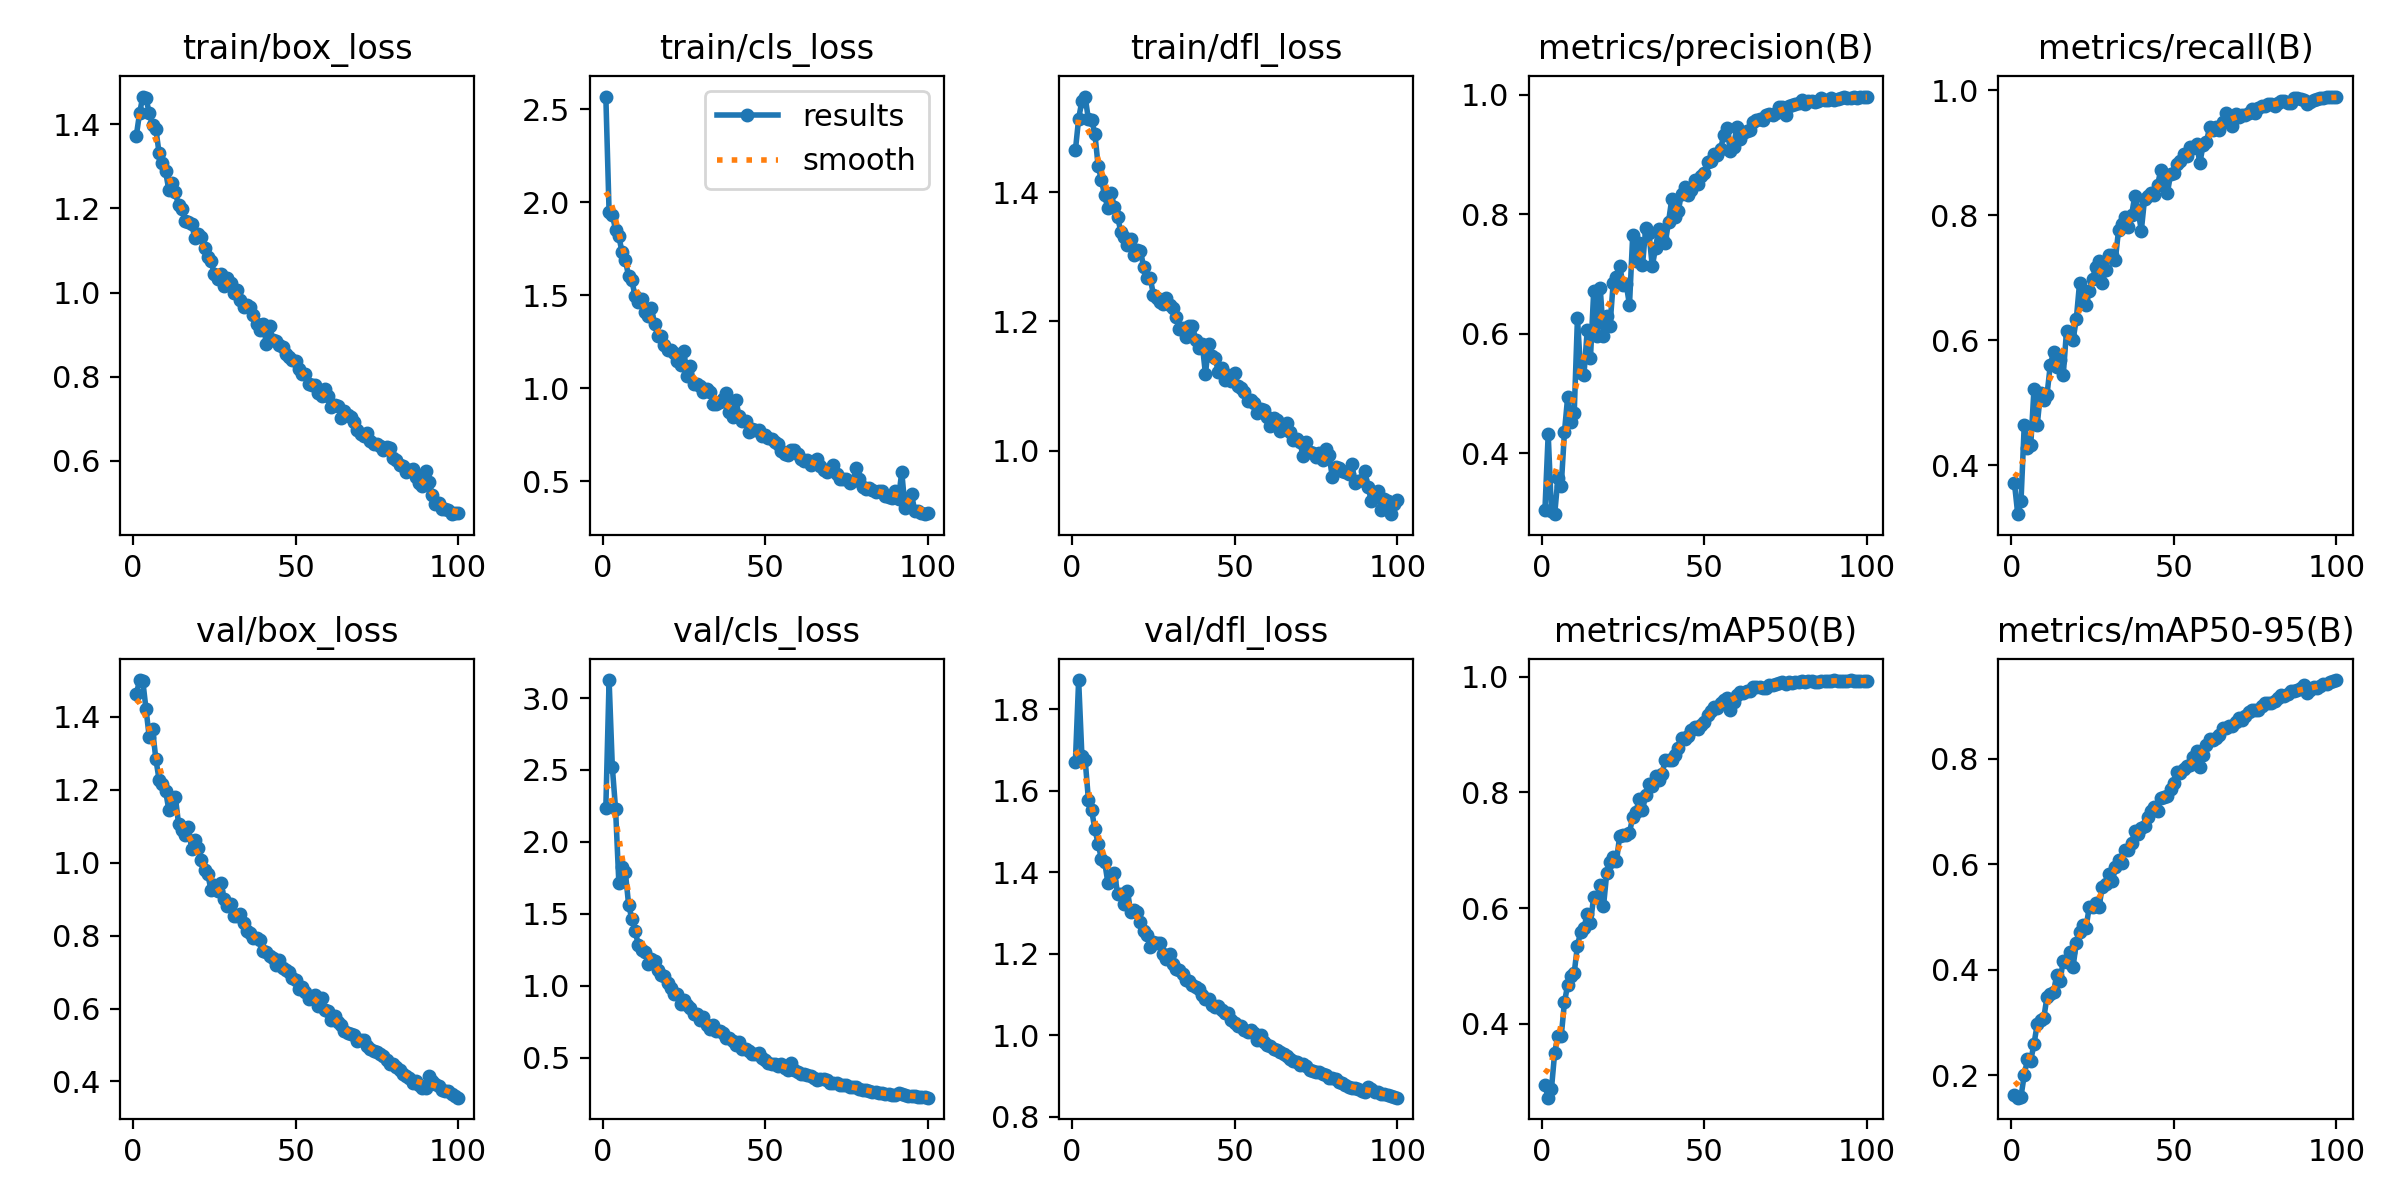

The table this chart was drawn from, first rows:
epoch, train/box_loss, train/cls_loss, train/dfl_loss, metrics/precision(B), metrics/recall(B), metrics/mAP50(B), metrics/mAP50-95(B), val/box_loss, val/cls_loss, val/dfl_loss, lr/pg0, lr/pg1, lr/pg2
1, 1.373, 2.569, 1.465, 0.3052, 0.3707, 0.2935, 0.1637, 1.462, 2.239, 1.672, 0.0003658, 0.0003658, 0.0003658
2, 1.426, 1.947, 1.514, 0.4318, 0.3215, 0.2723, 0.1578, 1.501, 3.125, 1.872, 0.0007288, 0.0007288, 0.0007288
3, 1.466, 1.931, 1.541, 0.303, 0.3422, 0.2874, 0.16, 1.499, 2.518, 1.686, 0.001084, 0.001084, 0.001084
4, 1.462, 1.853, 1.548, 0.298, 0.4644, 0.3504, 0.2006, 1.421, 2.226, 1.677, 0.001078, 0.001078, 0.001078
5, 1.426, 1.817, 1.513, 0.3586, 0.4281, 0.3796, 0.2307, 1.344, 1.716, 1.579, 0.001067, 0.001067, 0.001067
6, 1.399, 1.73, 1.512, 0.3443, 0.4322, 0.3781, 0.2282, 1.366, 1.829, 1.552, 0.001056, 0.001056, 0.001056
7, 1.39, 1.689, 1.49, 0.4354, 0.5222, 0.437, 0.2597, 1.286, 1.79, 1.505, 0.001045, 0.001045, 0.001045
8, 1.332, 1.603, 1.44, 0.4949, 0.4646, 0.4679, 0.2973, 1.228, 1.565, 1.47, 0.001034, 0.001034, 0.001034
9, 1.307, 1.58, 1.419, 0.4526, 0.5163, 0.4819, 0.3054, 1.217, 1.464, 1.433, 0.001023, 0.001023, 0.001023
10, 1.289, 1.494, 1.395, 0.4669, 0.505, 0.488, 0.3084, 1.198, 1.381, 1.426, 0.001012, 0.001012, 0.001012
11, 1.244, 1.462, 1.375, 0.6267, 0.5129, 0.535, 0.3489, 1.145, 1.285, 1.374, 0.001001, 0.001001, 0.001001
12, 1.261, 1.478, 1.398, 0.5342, 0.5596, 0.5595, 0.3542, 1.169, 1.252, 1.379, 0.00099, 0.00099, 0.00099
13, 1.238, 1.409, 1.376, 0.5316, 0.5808, 0.5654, 0.3581, 1.182, 1.234, 1.399, 0.000979, 0.000979, 0.000979
14, 1.208, 1.387, 1.361, 0.6057, 0.5568, 0.5906, 0.3904, 1.106, 1.155, 1.346, 0.000968, 0.000968, 0.000968
15, 1.199, 1.429, 1.338, 0.56, 0.5688, 0.5745, 0.3795, 1.09, 1.184, 1.347, 0.000957, 0.000957, 0.000957
16, 1.171, 1.345, 1.33, 0.6715, 0.5449, 0.62, 0.4168, 1.077, 1.172, 1.323, 0.000946, 0.000946, 0.000946
17, 1.169, 1.279, 1.318, 0.596, 0.615, 0.6192, 0.4141, 1.099, 1.114, 1.355, 0.000935, 0.000935, 0.000935
18, 1.164, 1.278, 1.328, 0.6764, 0.6075, 0.6395, 0.4338, 1.038, 1.076, 1.302, 0.000924, 0.000924, 0.000924
19, 1.131, 1.234, 1.303, 0.5968, 0.6004, 0.6029, 0.4052, 1.062, 1.071, 1.308, 0.000913, 0.000913, 0.000913
20, 1.139, 1.204, 1.311, 0.6299, 0.6333, 0.6599, 0.4502, 1.041, 1.018, 1.301, 0.000902, 0.000902, 0.000902
21, 1.132, 1.206, 1.31, 0.6133, 0.691, 0.6805, 0.4708, 1.006, 0.9863, 1.278, 0.000891, 0.000891, 0.000891
22, 1.106, 1.192, 1.284, 0.6856, 0.6637, 0.6891, 0.4845, 0.9808, 0.9435, 1.256, 0.00088, 0.00088, 0.00088
23, 1.083, 1.147, 1.268, 0.6956, 0.6565, 0.6811, 0.4797, 0.968, 0.9408, 1.247, 0.000869, 0.000869, 0.000869
24, 1.075, 1.126, 1.268, 0.7141, 0.6793, 0.7255, 0.5193, 0.9245, 0.877, 1.217, 0.000858, 0.000858, 0.000858
25, 1.044, 1.199, 1.241, 0.6818, 0.6977, 0.7268, 0.5189, 0.9394, 0.9019, 1.229, 0.000847, 0.000847, 0.000847
26, 1.032, 1.067, 1.237, 0.6827, 0.7175, 0.7266, 0.5267, 0.9231, 0.8684, 1.227, 0.000836, 0.000836, 0.000836
27, 1.043, 1.119, 1.23, 0.6482, 0.7272, 0.7299, 0.5189, 0.9446, 0.843, 1.226, 0.000825, 0.000825, 0.000825
28, 1.016, 1.025, 1.226, 0.7659, 0.6909, 0.7583, 0.5573, 0.9002, 0.8048, 1.198, 0.000814, 0.000814, 0.000814
29, 1.035, 1.024, 1.236, 0.7212, 0.7129, 0.7669, 0.5626, 0.8826, 0.8056, 1.187, 0.000803, 0.000803, 0.000803
30, 1.023, 1.012, 1.225, 0.7518, 0.7365, 0.7885, 0.5808, 0.8855, 0.7627, 1.2, 0.000792, 0.000792, 0.000792
31, 0.9996, 0.9805, 1.221, 0.7149, 0.736, 0.7696, 0.5678, 0.8552, 0.7813, 1.175, 0.000781, 0.000781, 0.000781
32, 1.006, 0.9979, 1.206, 0.777, 0.7288, 0.7955, 0.594, 0.8531, 0.7306, 1.162, 0.00077, 0.00077, 0.00077
33, 0.9833, 0.9818, 1.189, 0.7681, 0.7761, 0.8139, 0.607, 0.8602, 0.7014, 1.159, 0.000759, 0.000759, 0.000759
34, 0.9649, 0.9158, 1.189, 0.713, 0.7854, 0.8105, 0.6021, 0.8354, 0.7286, 1.149, 0.000748, 0.000748, 0.000748
35, 0.9698, 0.9175, 1.177, 0.7429, 0.7973, 0.8282, 0.627, 0.8129, 0.6898, 1.135, 0.000737, 0.000737, 0.000737
36, 0.9654, 0.9244, 1.193, 0.7752, 0.7811, 0.8211, 0.6261, 0.8067, 0.6842, 1.134, 0.000726, 0.000726, 0.000726
37, 0.947, 0.9395, 1.194, 0.7605, 0.8, 0.8322, 0.6407, 0.7934, 0.6704, 1.123, 0.000715, 0.000715, 0.000715
38, 0.9263, 0.9751, 1.171, 0.7517, 0.8315, 0.8564, 0.6629, 0.794, 0.6368, 1.118, 0.000704, 0.000704, 0.000704
39, 0.9105, 0.8723, 1.159, 0.7872, 0.808, 0.8556, 0.6567, 0.7881, 0.6387, 1.115, 0.000693, 0.000693, 0.000693
40, 0.9248, 0.8459, 1.166, 0.8252, 0.7756, 0.8555, 0.6678, 0.7584, 0.6154, 1.099, 0.000682, 0.000682, 0.000682
41, 0.8783, 0.9344, 1.119, 0.7959, 0.8263, 0.8642, 0.6731, 0.7554, 0.5869, 1.088, 0.000671, 0.000671, 0.000671
42, 0.9204, 0.8485, 1.166, 0.8057, 0.8305, 0.8762, 0.6899, 0.7442, 0.6129, 1.089, 0.0006601, 0.0006601, 0.0006601
43, 0.8881, 0.8242, 1.146, 0.8344, 0.8364, 0.8941, 0.7, 0.7383, 0.5619, 1.074, 0.000649, 0.000649, 0.000649
44, 0.886, 0.8219, 1.143, 0.8458, 0.8326, 0.8932, 0.7083, 0.7204, 0.5584, 1.07, 0.0006381, 0.0006381, 0.0006381
45, 0.8743, 0.7656, 1.121, 0.8322, 0.8484, 0.8972, 0.7013, 0.7321, 0.5456, 1.071, 0.000627, 0.000627, 0.000627
46, 0.8707, 0.7824, 1.128, 0.8407, 0.8728, 0.9071, 0.7254, 0.7103, 0.5301, 1.061, 0.0006161, 0.0006161, 0.0006161
47, 0.8532, 0.7736, 1.109, 0.8571, 0.8637, 0.9132, 0.7277, 0.707, 0.5238, 1.054, 0.000605, 0.000605, 0.000605
48, 0.8478, 0.7774, 1.118, 0.8505, 0.8355, 0.9091, 0.7283, 0.6999, 0.5355, 1.054, 0.0005941, 0.0005941, 0.0005941
49, 0.8401, 0.7455, 1.107, 0.8633, 0.8655, 0.9165, 0.7416, 0.6836, 0.4988, 1.036, 0.000583, 0.000583, 0.000583
50, 0.8363, 0.7508, 1.12, 0.8688, 0.868, 0.9216, 0.7542, 0.677, 0.4883, 1.03, 0.0005721, 0.0005721, 0.0005721
51, 0.8178, 0.734, 1.1, 0.8879, 0.8829, 0.9346, 0.7751, 0.6539, 0.4675, 1.022, 0.0005611, 0.0005611, 0.0005611
52, 0.8069, 0.7267, 1.097, 0.8896, 0.8877, 0.9403, 0.7727, 0.6591, 0.4608, 1.023, 0.0005501, 0.0005501, 0.0005501
53, 0.8069, 0.7113, 1.09, 0.9006, 0.8981, 0.9479, 0.7809, 0.6454, 0.4555, 1.013, 0.0005391, 0.0005391, 0.0005391
54, 0.7838, 0.6977, 1.077, 0.8992, 0.8955, 0.9457, 0.7867, 0.6263, 0.4421, 1.007, 0.0005281, 0.0005281, 0.0005281
55, 0.7796, 0.6622, 1.078, 0.9093, 0.9091, 0.955, 0.7886, 0.6311, 0.4559, 1.013, 0.0005171, 0.0005171, 0.0005171
56, 0.7813, 0.6483, 1.074, 0.9323, 0.9085, 0.9601, 0.8023, 0.6372, 0.4316, 1.006, 0.0005061, 0.0005061, 0.0005061
57, 0.7604, 0.6414, 1.059, 0.9436, 0.9146, 0.9626, 0.8138, 0.6081, 0.4156, 0.9875, 0.0004951, 0.0004951, 0.0004951
58, 0.7532, 0.6663, 1.065, 0.9061, 0.8834, 0.9419, 0.7838, 0.6294, 0.4633, 1.001, 0.0004841, 0.0004841, 0.0004841
59, 0.7712, 0.6664, 1.064, 0.9125, 0.9127, 0.9569, 0.8073, 0.5964, 0.4166, 0.982, 0.0004731, 0.0004731, 0.0004731
60, 0.7539, 0.6468, 1.052, 0.9462, 0.917, 0.9682, 0.8252, 0.5924, 0.4016, 0.9758, 0.0004621, 0.0004621, 0.0004621
... 40 more rows
